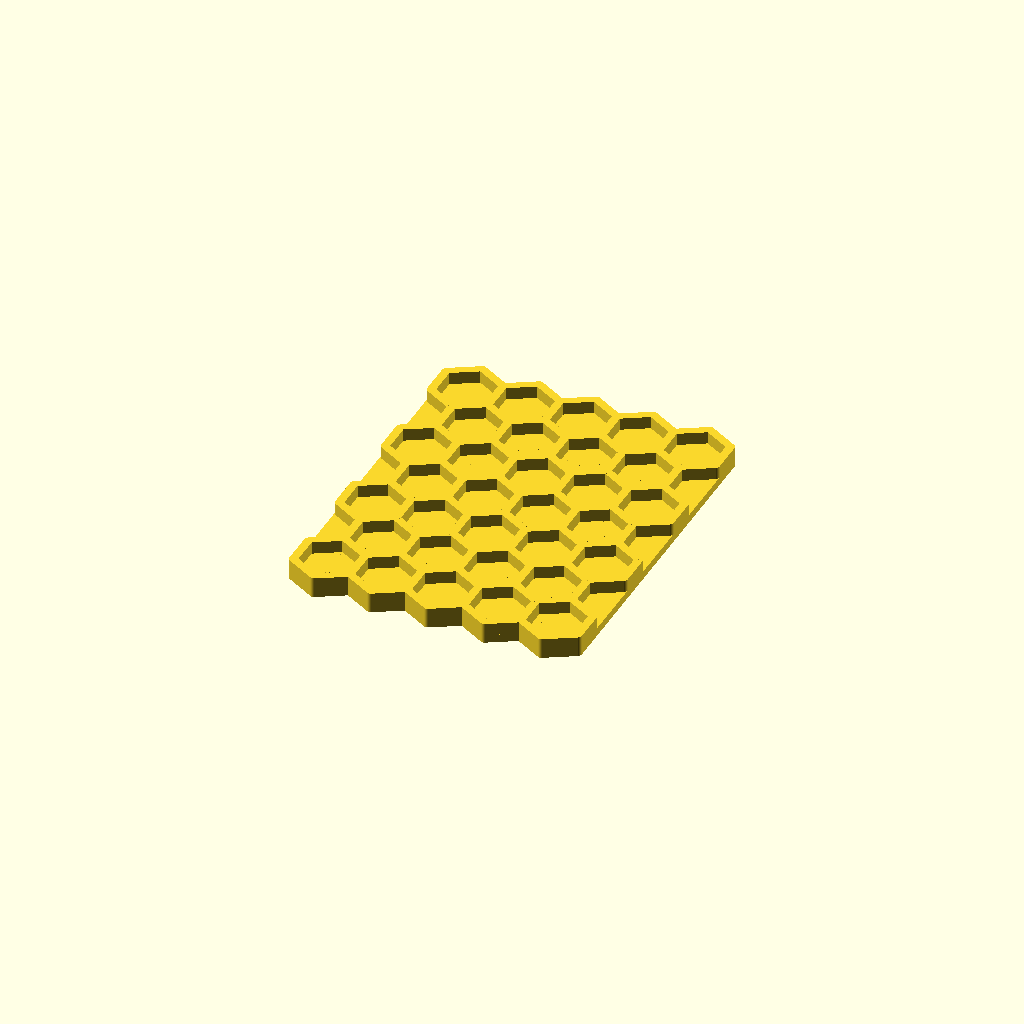
Cell 1: the model at its default parameters.
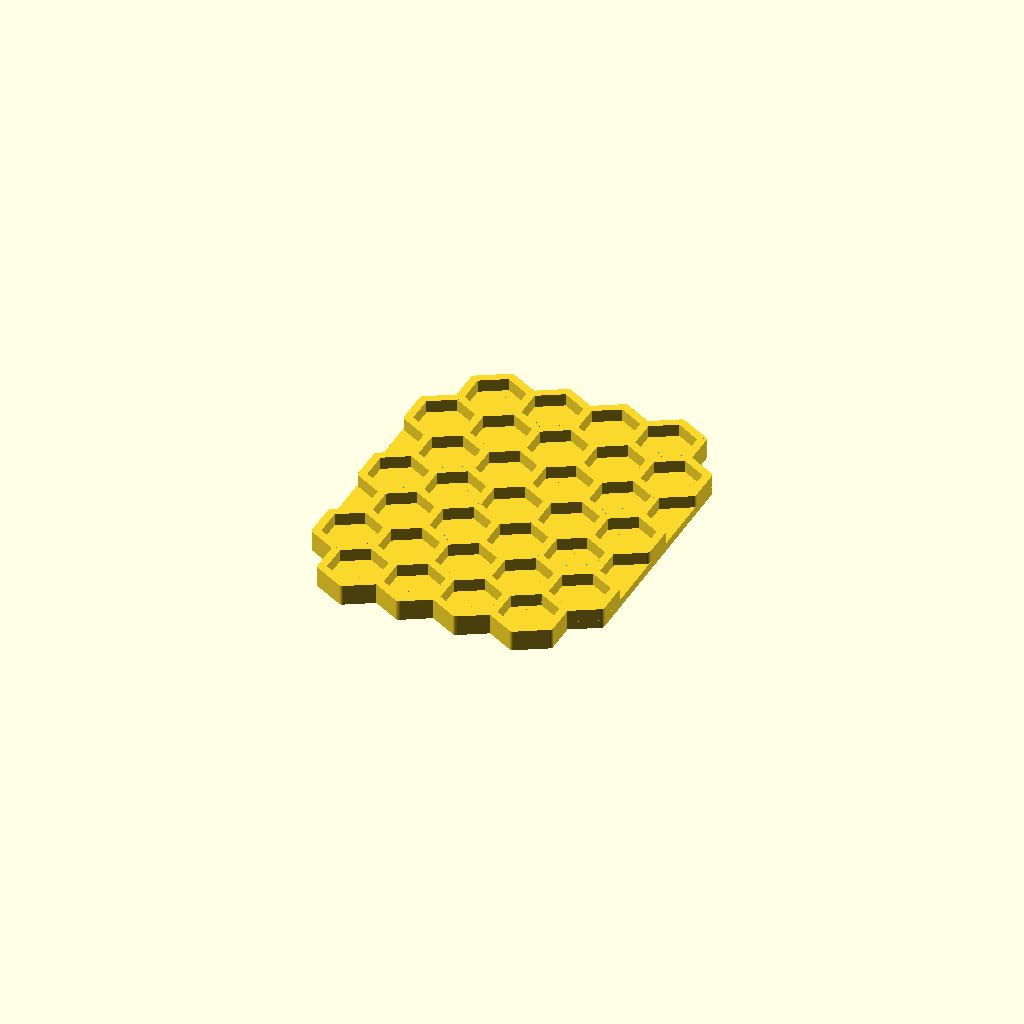
Cell 2: the same model with first_line_type = 1.
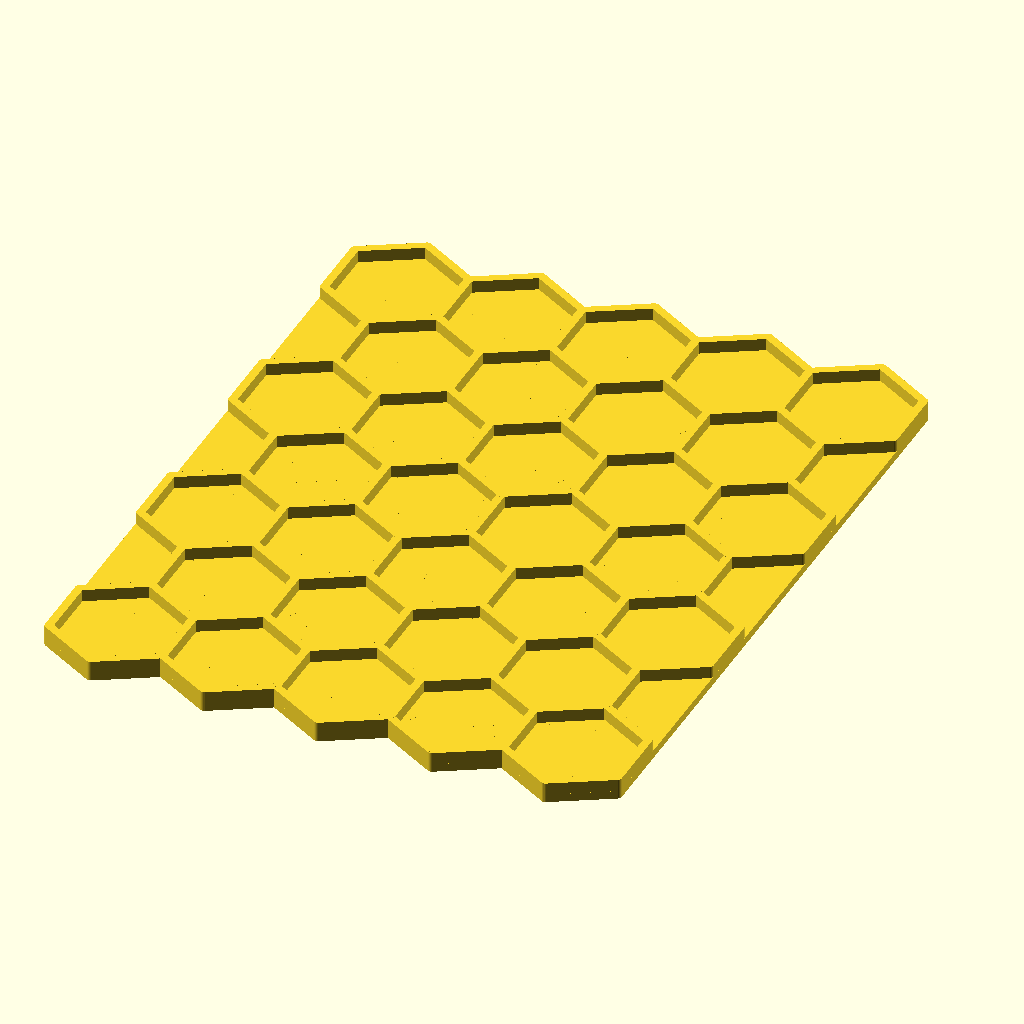
Cell 3 — slot_radius set to 16, the other parameters unchanged.
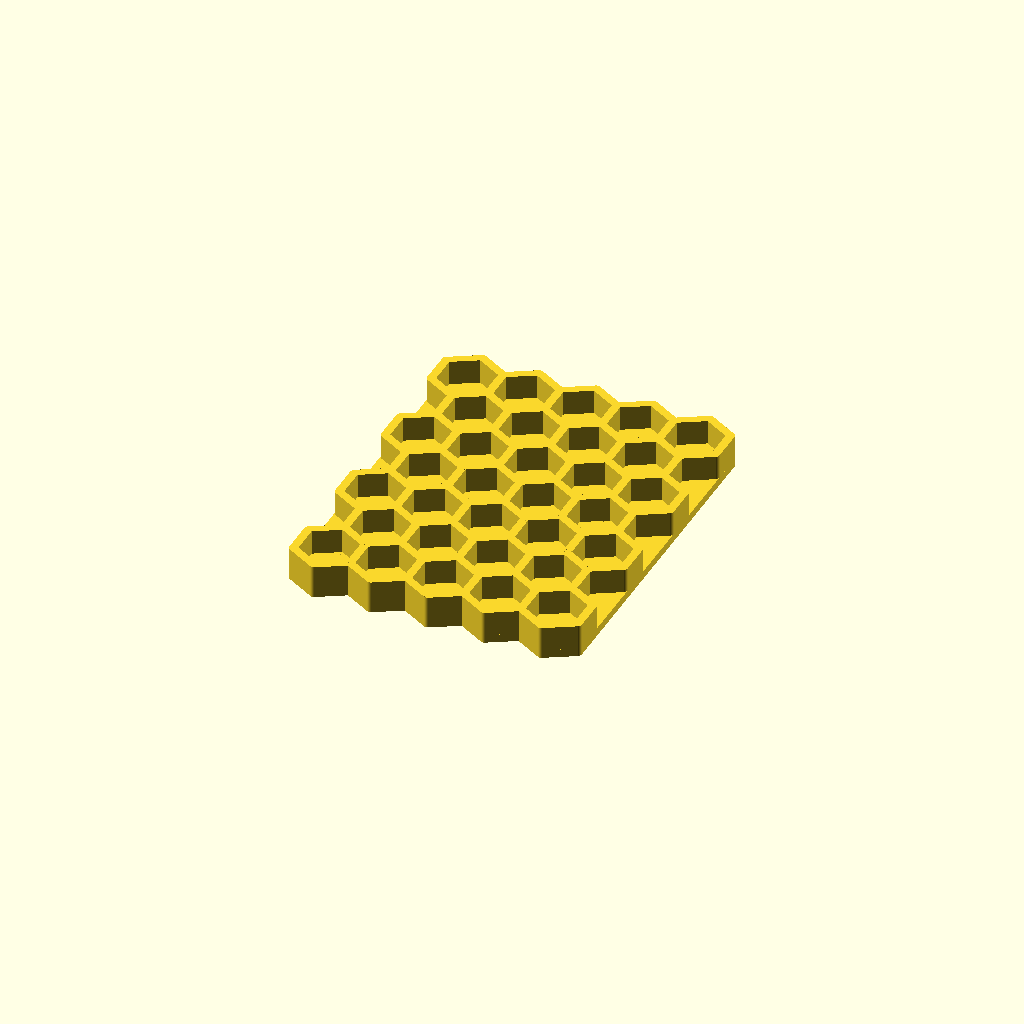
Cell 4 — slot_depth set to 6, the other parameters unchanged.
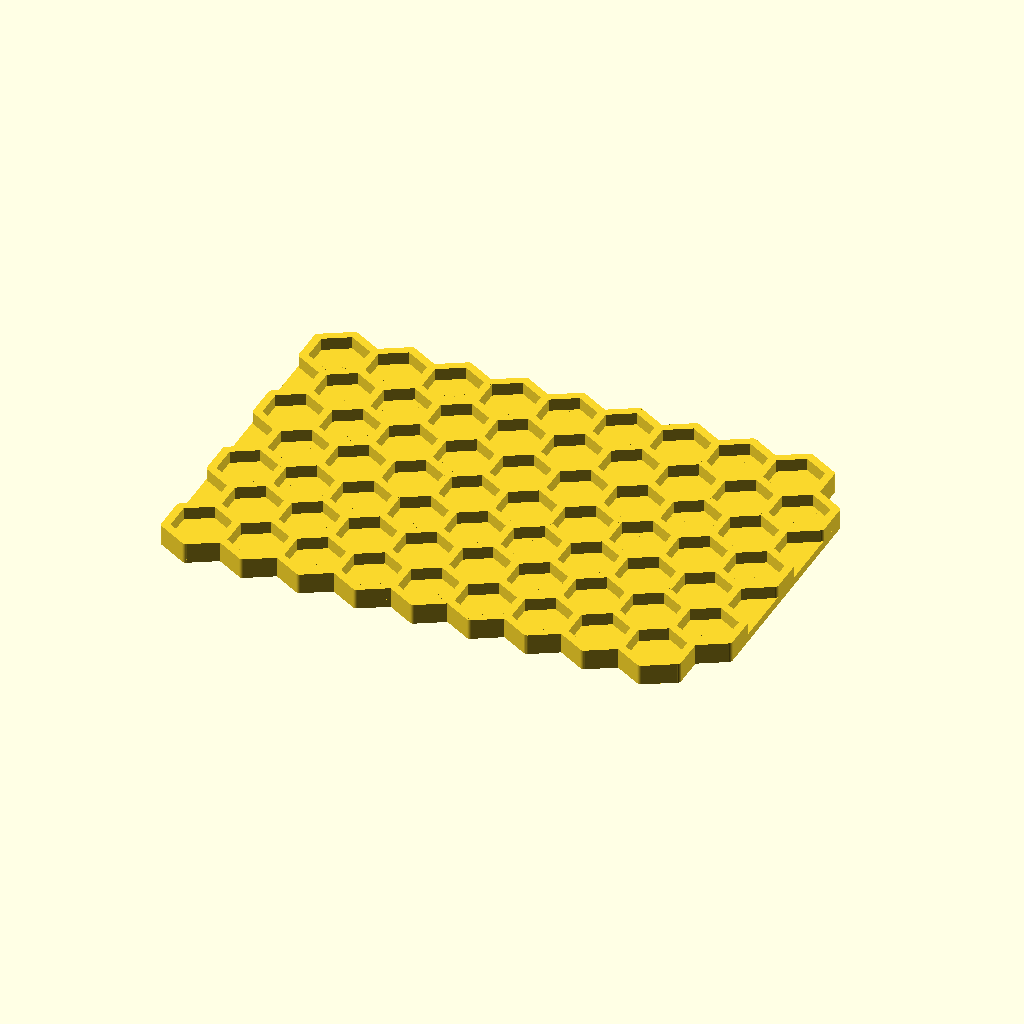
Cell 5: number_of_columns = 9 (everything else at default).
All cells are drawn from one camera (rotation 55°, 0°, 25°, orthographic, colour scheme Cornfield), so only the parameter changes between them.
The OpenSCAD source (inputs/thingiverse/files/thing-362924/Parametric-honeycombhexagonal-storage/smd-storage-hex.scad):
// Measured vertex to vertex
slot_radius =  8;
slot_depth  =  3;
number_of_columns  =  4.5;
number_of_rows =  7;
wall_thickness =  2;
bottom_thickness =  2;
first_line_type = 0; // [1:Short, 0:Long]
use_tabs = 1; // [0:No, 1:Yes]

S30 = sin(30);
C30 = cos(30);

nNumShort = floor(number_of_columns);
nNumLong  = ceil(number_of_columns);
nNumOdd   = first_line_type ? nNumLong : nNumShort;
nNumEven  = first_line_type ? nNumShort : nNumLong;

vFullWidth = (nNumShort==nNumLong ? nNumLong+0.5 : nNumLong)*2*slot_radius*C30+wall_thickness;

iFirstLong = first_line_type ? 1 : 0;
iLastLong  = (number_of_rows+first_line_type)%2 ? number_of_rows-1 : number_of_rows-2;

iFirstLongEnd = nNumOdd == nNumEven ? 1-first_line_type : iFirstLong;
iLastLongEnd  = nNumOdd == nNumEven ? number_of_rows-2+first_line_type : iLastLong;

echo("iFirstLongEnd", iFirstLongEnd);
echo("iLastLongEnd", iLastLongEnd);
module holder(r, h) {
	for (i=[0:5]) rotate(a = [0,0,60*i]) translate([-slot_radius*C30,-slot_radius/2,0]) {
		cylinder(r = wall_thickness/2, h=bottom_thickness + slot_depth, $fa=15, $fs = 0.1);
		translate([-wall_thickness/2,0,0]) {
			cube(size = [wall_thickness, slot_radius, bottom_thickness + slot_depth], center = false);
			cube(size = [slot_radius, slot_radius, bottom_thickness], center = false);
		}
	}
}

//rotate([0,0,$t*360]) 
translate([-number_of_columns*slot_radius*C30,-number_of_rows*slot_radius*(1+S30)/2,0])
union() {
	for (iH = [0:number_of_rows-1]) {
		translate([slot_radius*C30*((iH+first_line_type)%2),iH*slot_radius*(1+S30),0])
			for (iW = [0:(iH%2 ? nNumOdd : nNumEven)-1]) {
				translate([iW*slot_radius*2*C30,0,0])
					holder(slot_radius, slot_depth);
			}
	}
	if (use_tabs) {
		translate([-slot_radius*C30-wall_thickness/2,iFirstLong*2*slot_radius*C30*C30,0]) {
				cube(size=[
					slot_radius*C30+wall_thickness/2,
					(iLastLong-iFirstLong)*2*slot_radius*C30*C30,
					bottom_thickness], center=false);
		}
		translate([vFullWidth - 2*slot_radius*C30-2*wall_thickness/2,iFirstLongEnd*2*slot_radius*C30*C30,0]) {
				cube(size=[
					slot_radius*C30+wall_thickness/2,
					(iLastLongEnd-iFirstLongEnd)*2*slot_radius*C30*C30,
					bottom_thickness], center=false);
		}
	}
}
Parameter table extracted from the source (name, type, default, range or options):
slot_radius: number, default 8
slot_depth: number, default 3
number_of_columns: number, default 4.5
number_of_rows: number, default 7
wall_thickness: number, default 2
bottom_thickness: number, default 2
first_line_type: number, default 0, options 1, 0
use_tabs: number, default 1, options 0, 1
